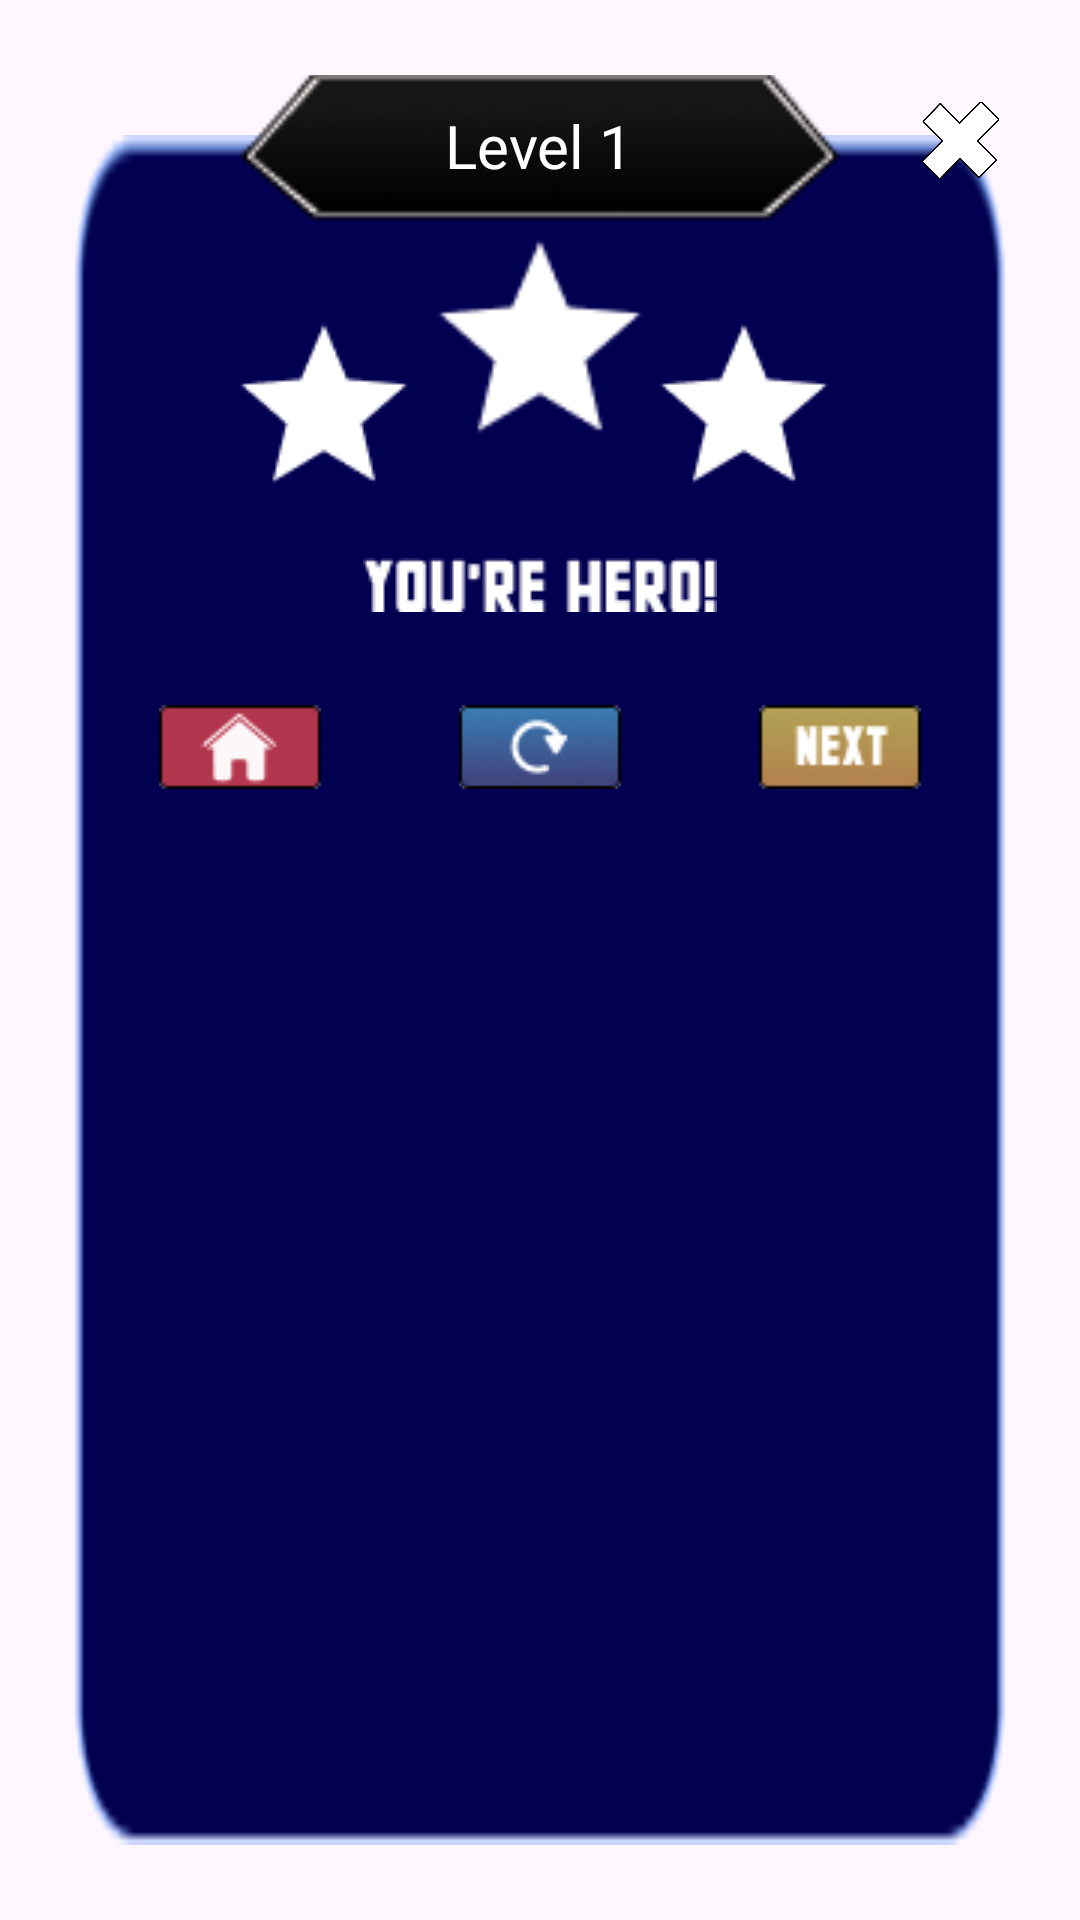

Layout XML and referenced resources for this Android screen:
<!-- AndroidManifest.xml: application theme Theme.SavesTheKunti -->
<!-- res/layout/game_win.xml -->
<androidx.constraintlayout.widget.ConstraintLayout
    xmlns:android="http://schemas.android.com/apk/res/android"
    xmlns:app="http://schemas.android.com/apk/res-auto"
    xmlns:tools="http://schemas.android.com/tools"
    android:layout_width="340dp"
    android:layout_height="300dp"
    android:layout_gravity="center"
    android:padding="25dp"
    android:background="@android:color/transparent">

    <ImageView
        android:id="@+id/background_image"
        android:layout_width="match_parent"
        android:layout_height="match_parent"
        android:contentDescription="@null"
        android:scaleType="fitXY"
        android:src="@drawable/setting_box"
        android:layout_marginTop="20dp"
        app:layout_constraintTop_toTopOf="parent"
        app:layout_constraintStart_toStartOf="parent"
        app:layout_constraintEnd_toEndOf="parent"/>

    <FrameLayout
        android:layout_width="200dp"
        android:layout_height="50dp"
        android:layout_gravity="top|center_horizontal"
        android:layout_marginTop="-2dp"
        android:background="@android:color/transparent"
        app:layout_constraintTop_toTopOf="parent"
        app:layout_constraintStart_toStartOf="parent"
        app:layout_constraintEnd_toEndOf="parent">

        <ImageView
            android:layout_width="match_parent"
            android:layout_height="match_parent"
            android:scaleType="fitXY"
            android:src="@drawable/setting_card"
            android:elevation="23dp" />

        <TextView
            android:layout_width="wrap_content"
            android:layout_height="wrap_content"
            android:layout_gravity="center"
            android:elevation="50dp"
            android:text="Level 1"
            android:textColor="#FFFFFF"
            android:textSize="20sp" />


    </FrameLayout>


    <FrameLayout
        android:layout_width="match_parent"
        android:layout_height="60dp"
        android:layout_gravity="bottom"
        android:layout_marginTop="210dp"
        app:layout_constraintTop_toTopOf="parent"
        app:layout_constraintStart_toStartOf="parent"
        app:layout_constraintEnd_toEndOf="parent">

        <ImageButton
            android:id="@+id/homebtn"
            android:layout_width="wrap_content"
            android:layout_height="wrap_content"
            android:background="@android:color/transparent"
            android:src="@drawable/game_info_home_button"
            tools:ignore="MissingConstraints"
            android:layout_marginRight="100dp"
            android:layout_gravity="center_horizontal" />

        <ImageButton
            android:id="@+id/replayBtn"
            android:layout_width="wrap_content"
            android:layout_height="wrap_content"
            android:background="@android:color/transparent"
            android:src="@drawable/game_info_retry"
            tools:ignore="MissingConstraints"
            android:layout_gravity="center_horizontal"  />

        <ImageButton
            android:id="@+id/nextBtn"
            android:layout_width="wrap_content"
            android:layout_height="wrap_content"
            android:layout_gravity="center_horizontal"
            android:layout_marginLeft="100dp"
            android:background="@android:color/transparent"
            android:src="@drawable/game_info_next"
            tools:ignore="MissingConstraints"
            />
    </FrameLayout>

    <ImageButton
        android:id="@+id/silang"
        android:layout_width="26dp"
        android:layout_height="26dp"
        android:layout_marginRight="2dp"
        android:layout_marginTop="9dp"
        android:background="@android:color/transparent"
        android:contentDescription="silang"
        android:elevation="50dp"
        android:scaleType="fitXY"
        app:srcCompat="@drawable/silangx"
        app:layout_constraintTop_toTopOf="parent"
        app:layout_constraintEnd_toEndOf="parent" />

    <FrameLayout
        android:id="@+id/frameLayoutControls"
        android:layout_width="300dp"
        android:layout_height="140dp"
        android:layout_marginTop="20dp"
        app:layout_constraintEnd_toEndOf="parent"
        app:layout_constraintStart_toStartOf="parent"
        app:layout_constraintTop_toBottomOf="@id/silang">

        <ImageView
            android:id="@+id/bintang_kosong"
            android:src="@drawable/game_info_bintang_kosong"
            android:layout_width="wrap_content"
            android:layout_height="wrap_content"
            android:layout_marginLeft="45dp"
            android:layout_marginTop="20dp"
            />
        
        <ImageView
            android:id="@+id/bintang_kuning"
            android:src="@drawable/game_info_bintang_kuning"
            android:layout_width="wrap_content"
            android:layout_height="wrap_content"
            android:layout_marginLeft="28dp"
            android:layout_marginTop="24dp"
            android:visibility="gone"
            />

        <ImageView
            android:id="@+id/bintang_kosong2"
            android:src="@drawable/game_info_bintang_kosong"
            android:layout_width="80dp"
            android:layout_height="80dp"
            android:layout_marginLeft="110dp"
            android:layout_marginTop="-10dp"
            />
        
        <ImageView
            android:id="@+id/bintang_kuning2"
            android:src="@drawable/game_info_bintang_kuning"
            android:layout_width="200dp"
            android:layout_height="80dp"
            android:layout_marginLeft="50dp"
            android:layout_marginTop="-5dp"
            android:visibility="gone"
            />

        <ImageView
            android:id="@+id/bintang_kosong3"
            android:src="@drawable/game_info_bintang_kosong"
            android:layout_width="wrap_content"
            android:layout_height="wrap_content"
            android:layout_marginLeft="185dp"
            android:layout_marginTop="20dp"
            />

        <ImageView
            android:id="@+id/bintang_kuning3"
            android:src="@drawable/game_info_bintang_kuning"
            android:layout_width="wrap_content"
            android:layout_height="wrap_content"
            android:layout_marginLeft="168dp"
            android:layout_marginTop="23dp"
            android:visibility="gone"
            />

        <ImageView
            android:src="@drawable/game_win_info"
            android:layout_width="wrap_content"
            android:layout_height="wrap_content"
            android:layout_gravity="center"
            android:layout_marginTop="45dp"
            />




    </FrameLayout>



</androidx.constraintlayout.widget.ConstraintLayout>
<!-- resources referenced by this layout -->
<resources>
  <!-- drawable game_info_bintang_kosong: png bitmap (drawable, 788 bytes) -->
  <!-- drawable game_info_bintang_kuning: png bitmap (drawable, 3125 bytes) -->
  <!-- drawable game_info_home_button: png bitmap (drawable, 1862 bytes) -->
  <!-- drawable game_info_next: png bitmap (drawable, 1944 bytes) -->
  <!-- drawable game_info_retry: png bitmap (drawable, 2585 bytes) -->
  <!-- drawable game_win_info: png bitmap (drawable, 822 bytes) -->
  <!-- drawable setting_box: png bitmap (drawable, 1881 bytes) -->
  <!-- drawable setting_card: png bitmap (drawable, 1756 bytes) -->
  <!-- drawable silangx: png bitmap (drawable, 15565 bytes) -->
  <style name="Theme.SavesTheKunti" parent="Base.Theme.SavesTheKunti" />
  <style name="Base.Theme.SavesTheKunti" parent="Theme.Material3.DayNight.NoActionBar">
          
          <item name="android:windowTranslucentStatus">true</item>
          <item name="android:windowTranslucentNavigation">true</item>
          <item name="android:statusBarColor">@android:color/transparent</item>
          <item name="android:navigationBarColor">@android:color/transparent</item>
          
      </style>
</resources>
